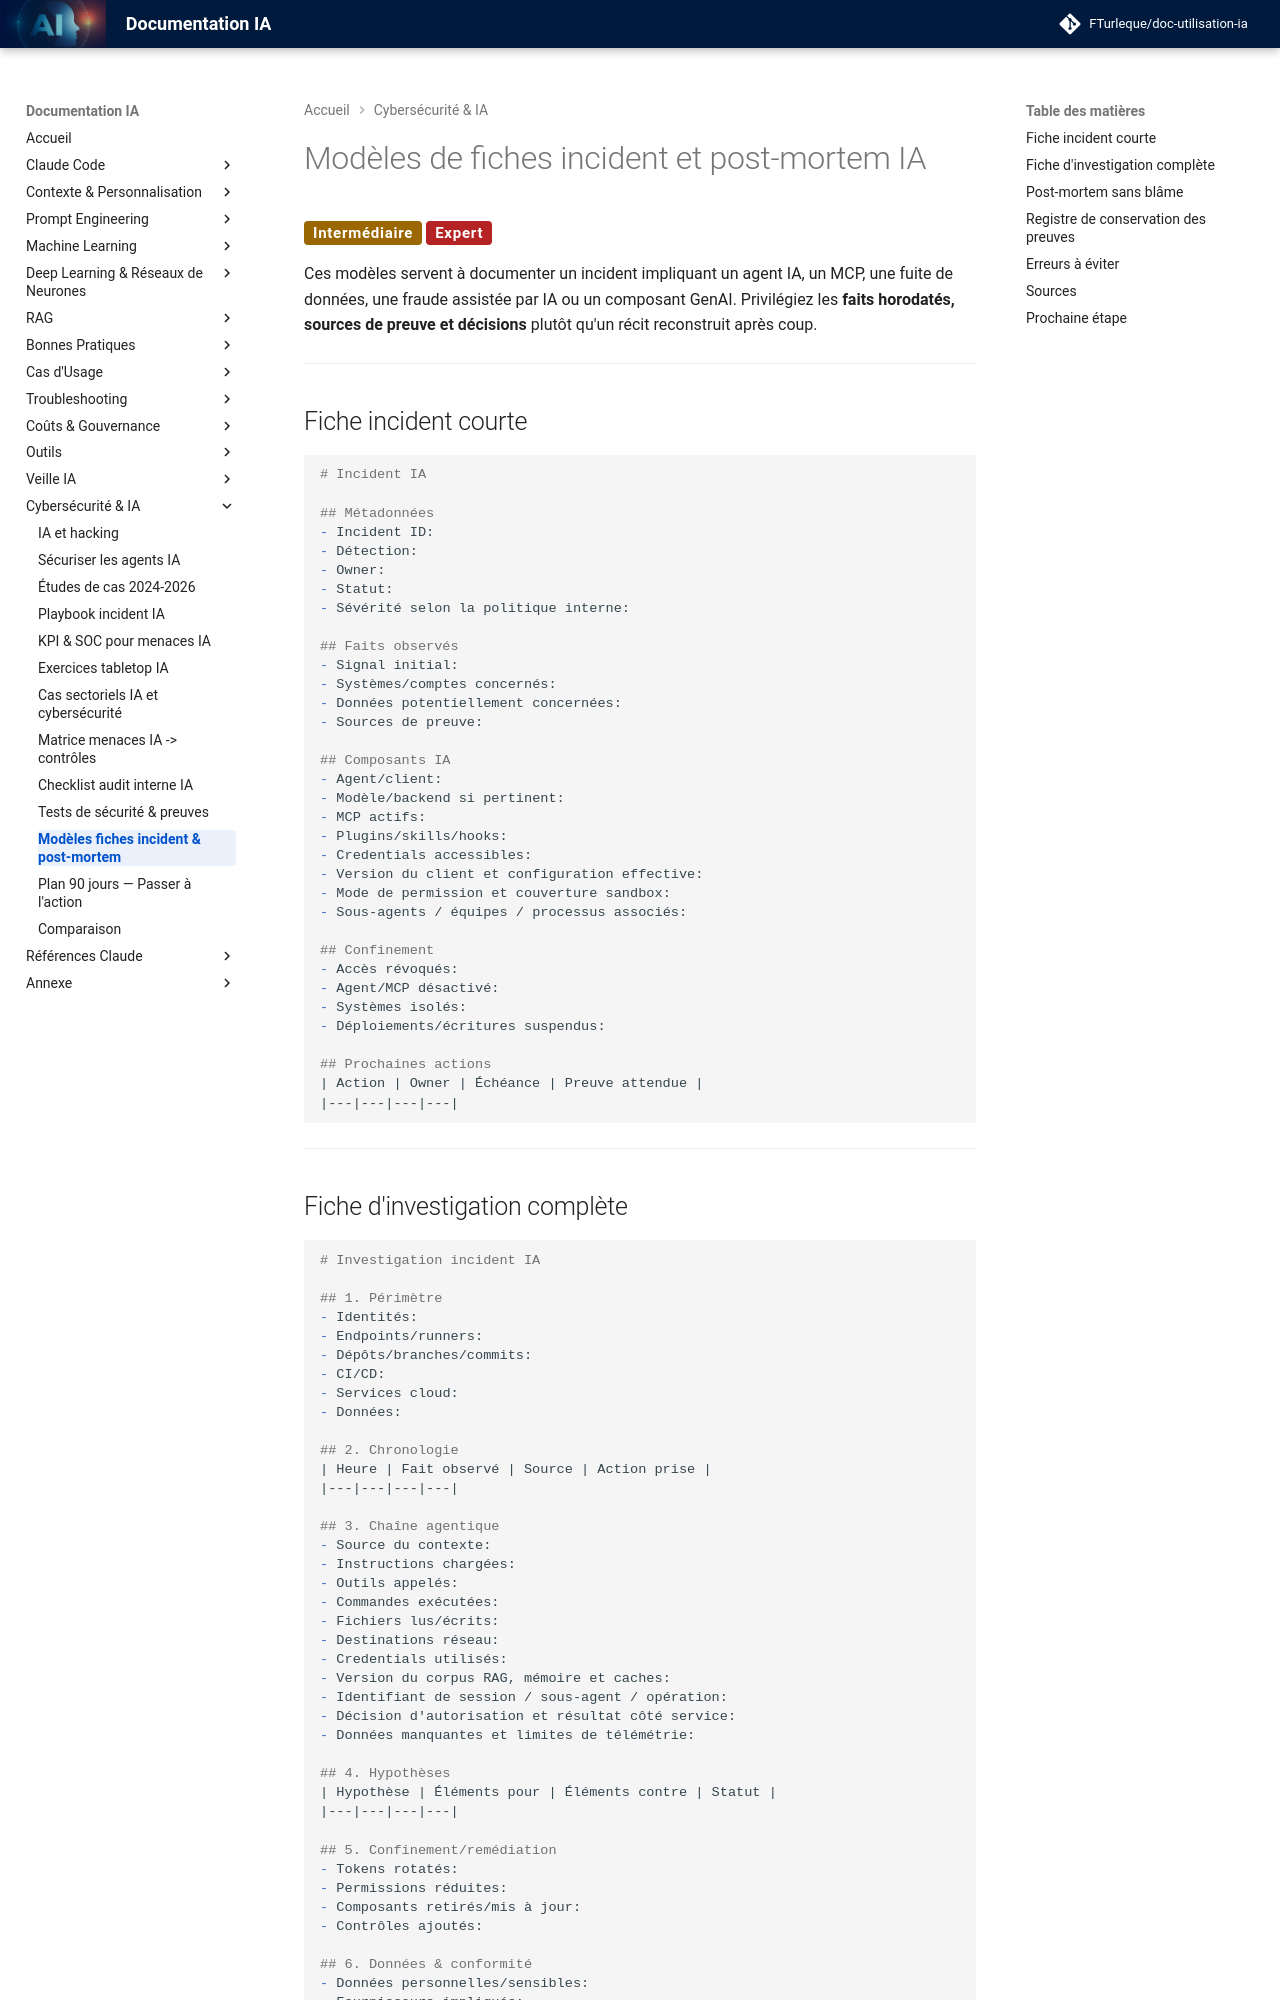

repository: FTurleque/doc-utilisation-ia · page: chapitre-15-hacker-ia/modeles-fiches-incident/index.html · generator: mkdocs

# Modèles de fiches incident et post-mortem IA

<span class="badge-intermediate">Intermédiaire</span> <span class="badge-expert">Expert</span>

Ces modèles servent à documenter un incident impliquant un agent IA, un MCP, une fuite de données, une fraude assistée par IA ou un composant GenAI. Privilégiez les **faits horodatés, sources de preuve et décisions** plutôt qu'un récit reconstruit après coup.

---

## Fiche incident courte

```markdown
# Incident IA

## Métadonnées
- Incident ID:
- Détection:
- Owner:
- Statut:
- Sévérité selon la politique interne:

## Faits observés
- Signal initial:
- Systèmes/comptes concernés:
- Données potentiellement concernées:
- Sources de preuve:

## Composants IA
- Agent/client:
- Modèle/backend si pertinent:
- MCP actifs:
- Plugins/skills/hooks:
- Credentials accessibles:
- Version du client et configuration effective:
- Mode de permission et couverture sandbox:
- Sous-agents / équipes / processus associés:

## Confinement
- Accès révoqués:
- Agent/MCP désactivé:
- Systèmes isolés:
- Déploiements/écritures suspendus:

## Prochaines actions
| Action | Owner | Échéance | Preuve attendue |
|---|---|---|---|
```

---
